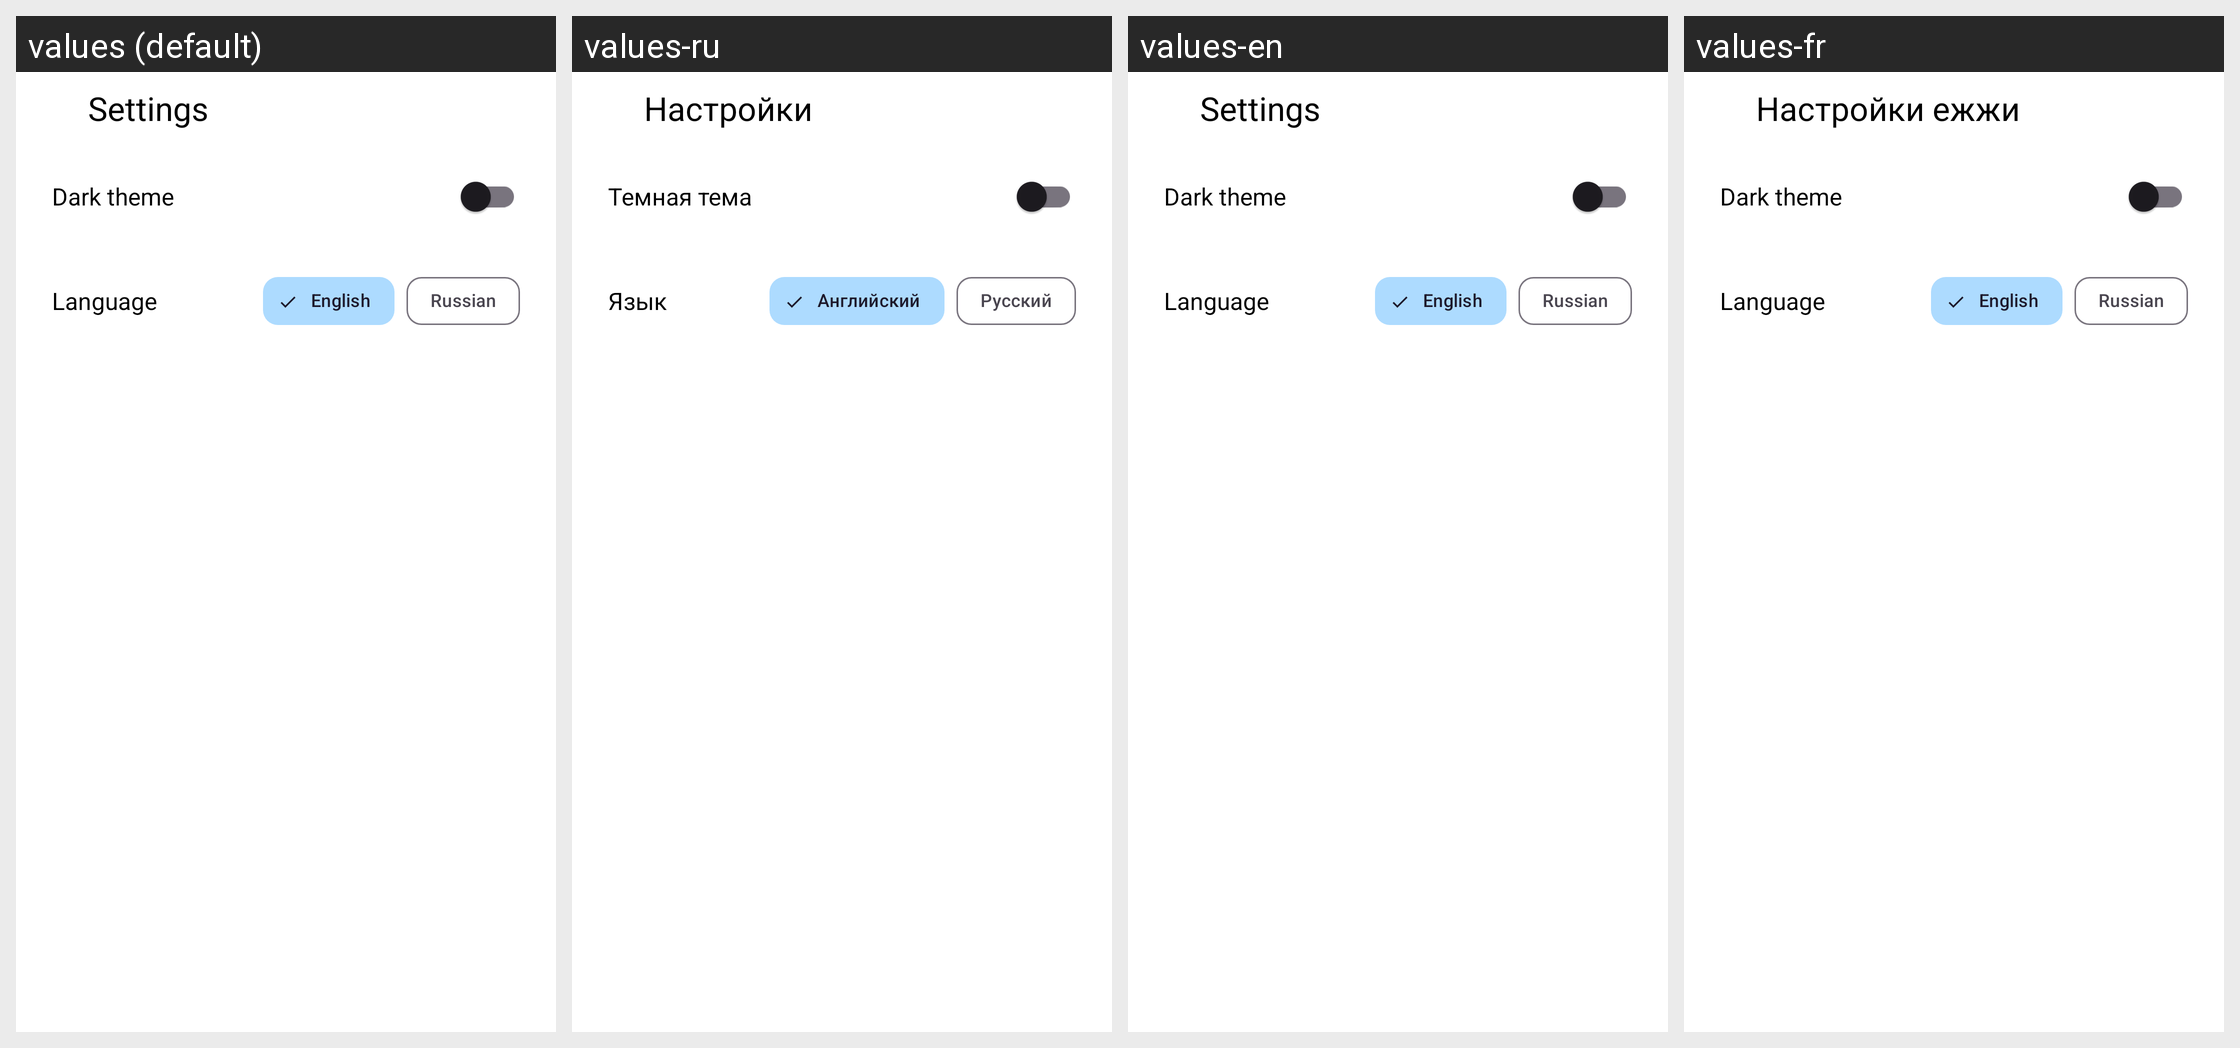

Strings drawn on this Android screen and how each of the app's shown locales translates them:
Android screen res/layout/fragment_settings.xml rendered under 4 locales, left to right: values (default), values-ru, values-en, values-fr. Device: Nexus 5 (rendered at 1080×1920; each locale shown at half size, 540×960, under a caption strip naming it); theme Theme.CurrencyConverter.
Strings drawn on this screen, with the default value and each locale's value (text and hints the layout hard-codes, and strings that could not be matched under every locale, appear in the picture but are not listed):

dark_theme
  values: Dark theme
  values-ru: Темная тема
  values-en: Dark theme
  values-fr: Dark theme

language
  values: Language
  values-ru: Язык
  values-en: Language
  values-fr: Language

english
  values: English
  values-ru: Английский
  values-en: English
  values-fr: English  [not translated; the default value is used]

russian
  values: Russian
  values-ru: Русский
  values-en: Russian
  values-fr: Russian  [not translated; the default value is used]
